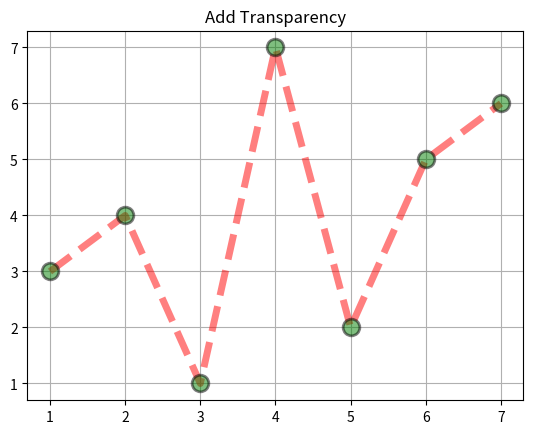

Here is the Python script that generated this plot:
# 2) Ploting "plt.plot()"

# Ploting Important Parameters

# COLOR
'''
import matplotlib.pyplot as plt
import numpy as np

plt.figure(figsize=(8,5))
x = np.array([1,2,3])
y = np.array([4,5,6])

plt.plot(x,y,color="red")
plt.grid()
plt.savefig("chnage_the_line_color.png")
plt.show()
'''
# LINESTYLE: Change The Linestyle
'''
import matplotlib.pyplot as plt
import numpy as np


fig, ax = plt.subplots(2,2,figsize=(9,6))
ax[0,0].plot([1,2,3,4,5,6,7],[1,2,3,4,5,6,7],color="yellow",linestyle="--",label="Data 1")
ax[0,0].set_title("Dashed")
ax[0,0].set_xlabel("x-axis")
ax[0,0].set_ylabel("y-axis")
ax[0,0].grid(True)
ax[0,0].legend()

ax[0,1].plot([1,2,3,4,5,6,7],[1,2,3,4,5,6,7],color="red",linestyle="-",label="Data 2")
ax[0,1].set_title("Solid")
ax[0,1].set_xlabel("x-axis")
ax[0,1].set_ylabel("y-axis")
ax[0,1].grid(True)
ax[0,1].legend()

ax[1,0].plot([1,2,3,4,5,6,7],[1,2,3,4,5,6,7],color="blue",linestyle=":",label="Data 3")
ax[1,0].set_title("Dotted")
ax[1,0].set_xlabel("x-axis")
ax[1,0].set_ylabel("y-axis")
ax[1,0].grid(True)
ax[1,0].legend()

ax[1,1].plot([1,2,3,4,5,6,7],[1,2,3,4,5,6,7],color="cyan",linestyle="-.",label="Data 4")
ax[1,1].set_title("Dash-Dot")
ax[1,1].set_xlabel("x-axis")
ax[1,1].set_ylabel("y-axis")
ax[1,1].grid(True)
ax[1,1].legend()

#they are four types "-" solid is bydefault linestyle
plt.savefig("Linestyle_change.png")
plt.show()
'''

# LINEWIDTH: Change The Thickness of the line
'''
import matplotlib.pyplot as plt

x = [1,2,3,4,5,6,7]
y = [3,4,1,7,2,5,6]
plt.plot(x,y,color="green",linestyle="-.",linewidth=5)
plt.savefig("linewidth.png")
plt.show()
'''
# MARKERS and MARKERSIZE: Display Symbols at every data point and increase the size
'''
import matplotlib.pyplot as plt

x = [1,2,3,4,5,6,7]
y = [3,4,1,7,2,5,6]

plt.plot(x,y,color="orange",linestyle="--",linewidth=5,marker="o",markersize=12)
plt.title("Add Marker And Change MArker Size")
plt.grid()
plt.savefig("marker.png")
plt.show()
'''
# MARKERFACECOLOR : Change the Inside Color Of Marker
'''
import matplotlib.pyplot as plt

x = [1,2,3,4,5,6,7]
y = [3,4,1,7,2,5,6]

plt.plot(x,y,color="pink",linestyle=":",linewidth=5,marker='o',markersize=12,markerfacecolor="black")
plt.title("Add Marker Face Color")
plt.grid()
plt.savefig("marker_face_color.png")
plt.show()
'''

# MARKEREDGECOLOR : Change The MArker Edge Color
'''
import matplotlib.pyplot as plt

x = [1,2,3,4,5,6,7]
y = [3,4,1,7,2,5,6]

plt.plot(x,y,color="purple",linestyle="-.",linewidth=5,marker="o",markersize=12,markerfacecolor="red",
         markeredgecolor="black")

plt.title("Add Marker Edge Color")
plt.grid()
plt.savefig("marker_edge_color.png")
plt.show()
'''

# MARKEREDGEWIDTH :  Change The Thickness Of Edge
'''
import matplotlib.pyplot as plt

x = [1,2,3,4,5,6,7]
y = [3,4,1,7,2,5,6]

plt.plot(x,y,
         color="green",
         linestyle="-",
         linewidth=5,
         marker='o',
         markersize=12,
         markerfacecolor="black",
         markeredgecolor="red",
         markeredgewidth=3)

plt.title("Add Marker Edge Width")
plt.grid()
plt.savefig("marker_edge_width.png")
plt.show()
'''
# LABEL: Use to create a lagend
'''
import matplotlib.pyplot as plt

x = [1,2,3,4,5,6,7]
y = [3,4,1,7,2,5,6]

plt.plot(x,y,
         color="green",
         linestyle="-",
         linewidth=5,
         marker='o',
         markersize=12,
         markerfacecolor="black",
         markeredgecolor="red",
         markeredgewidth=3,
         label="Data")

plt.title("Add Label")
plt.grid()
plt.legend()
plt.savefig("label.png")
plt.show()
'''
# ALPHA: Control Transparancy "value range from 0 to 1"

import matplotlib.pyplot as plt

x = [1,2,3,4,5,6,7]
y = [3,4,1,7,2,5,6]

plt.plot(x,y,
         color="red",
         linestyle="--",
         linewidth=5,
         marker = "o",
         markerfacecolor="green",
         markersize=12,
         markeredgecolor="black",
         markeredgewidth=2,
         label="data",
         alpha = 0.5)
# alpha value 0 = Completly transparent,
# alpha value 0.5 = Semi-transparent,
# alpha value 1 = Fully Visibal

plt.title("Add Transparency")
plt.grid()
plt.savefig("alpha.png")
plt.show()
